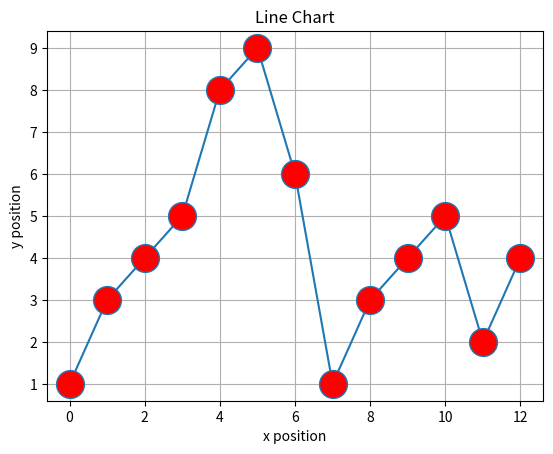

Python code for this plot:
from matplotlib import pyplot as plt
import numpy as np
import matplotlib.markers


y = np.array([1,3,4,5,8,9,6,1,3,4,5,2,4])
plt.plot(y, marker = 'o', ms = 20, mfc = 'r')
plt.title('Line Chart')
plt.xlabel('x position')
plt.ylabel('y position')

plt.grid()

plt.show()

'''

fmt = '[marker][line][color]'

"."	m00	点
","	m01	像素点
"o"	m02	实心圆
"v"	m03	下三角
"^"	m04	上三角
"<"	m05	左三角
">"	m06	右三角
"1"	m07	下三叉
"2"	m08	上三叉
"3"	m09	左三叉
"4"	m10	右三叉
"8"	m11	八角形
"s"	m12	正方形
"p"	m13	五边形
"P"	m23	加号（填充）
"*"	m14	星号
"h"	m15	六边形 1
"H"	m16	六边形 2
"+"	m17	加号
"x"	m18	乘号 x
"X"	m24	乘号 x (填充)
"D"	m19	菱形
"d"	m20	瘦菱形
"|"	m21	竖线
"_"	m22	横线
0 (TICKLEFT)	m25	左横线
1 (TICKRIGHT)	m26	右横线
2 (TICKUP)	m27	上竖线
3 (TICKDOWN)	m28	下竖线
4 (CARETLEFT)	m29	左箭头
5 (CARETRIGHT)	m30	右箭头
6 (CARETUP)	m31	上箭头
7 (CARETDOWN)	m32	下箭头
8 (CARETLEFTBASE)	m33	左箭头 (中间点为基准)
9 (CARETRIGHTBASE)	m34	右箭头 (中间点为基准)
10 (CARETUPBASE)	m35	上箭头 (中间点为基准)
11 (CARETDOWNBASE)	m36	下箭头 (中间点为基准)
"None", " " or ""	 	没有任何标记
'$...$'	m37	渲染指定的字符。例如 "$f$" 以字母 f 为标记。

'''
